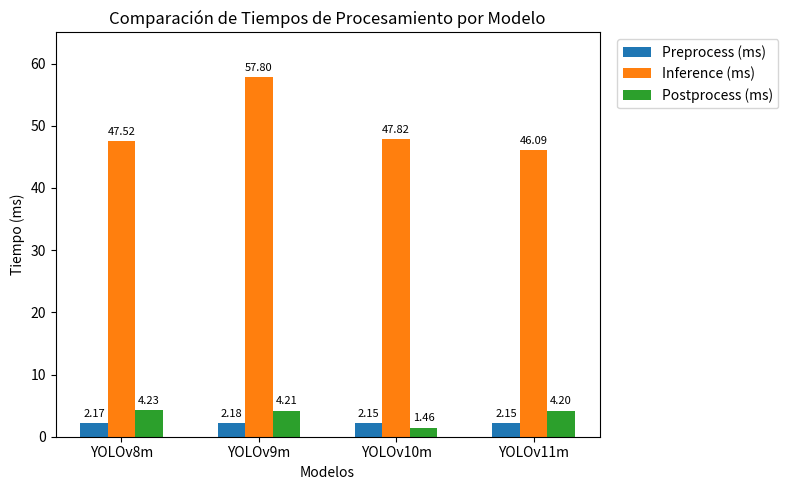

This chart was generated by the following Python code: (Note: this script raises an exception after producing the figure.)
import matplotlib.pyplot as plt
import numpy as np
import os

def plot_inference_times():
    """
    Genera una gráfica de barras comparando los tiempos de Preprocesamiento,
    Inferencia y Postprocesamiento (en ms) de varios modelos,
    con estilo y leyenda a la derecha, de forma similar al otro script.
    """

    # 1. Definir manualmente los datos
    models = ['YOLOv8m', 'YOLOv9m', 'YOLOv10m', 'YOLOv11m']
    preprocess =  [2.1735, 2.1816, 2.1488, 2.1484]
    inference =   [47.5170, 57.8048, 47.8186, 46.0872]
    postprocess = [4.2301, 4.2097, 1.4588, 4.2007]

    # 2. Configuración para la gráfica de barras
    x = np.arange(len(models))
    width = 0.2  # Ancho de cada barra

    # Crear figura y ejes con un tamaño similar
    fig, ax = plt.subplots(figsize=(8, 5))

    # 3. Generar las barras
    p1 = ax.bar(x - width,      preprocess,  width, label='Preprocess (ms)')
    p2 = ax.bar(x,              inference,   width, label='Inference (ms)')
    p3 = ax.bar(x + width,      postprocess, width, label='Postprocess (ms)')

    # 4. Configurar las etiquetas del eje X y título
    ax.set_xticks(x)
    ax.set_xticklabels(models)
    ax.set_xlabel('Modelos')
    ax.set_ylabel('Tiempo (ms)')
    ax.set_title('Comparación de Tiempos de Procesamiento por Modelo')

    # Ajustar el rango del eje Y si se desea "zoom"
    ax.set_ylim([0, 65])

    # 5. Mover la leyenda afuera (a la derecha), similar al otro gráfico
    ax.legend(loc='upper left', bbox_to_anchor=(1.02, 1))

    # 6. Agregar los valores encima de las barras
    for bars in [p1, p2, p3]:
        for bar in bars:
            height = bar.get_height()
            ax.annotate(f'{height:.2f}',
                        xy=(bar.get_x() + bar.get_width() / 2, height),
                        xytext=(0, 3),  # desplazamiento en la dirección Y
                        textcoords="offset points",
                        ha='center', va='bottom', fontsize=8)

    plt.tight_layout()

    # 7. Guardar la figura (opcional) en la misma ruta del script
    script_dir = os.path.dirname(os.path.realpath(__file__))
    save_path = os.path.join(script_dir, "processing_times_comparison.png")
    plt.savefig(save_path, dpi=300)

    # 8. Mostrar la gráfica
    plt.show()

if __name__ == '__main__':
    plot_inference_times()
